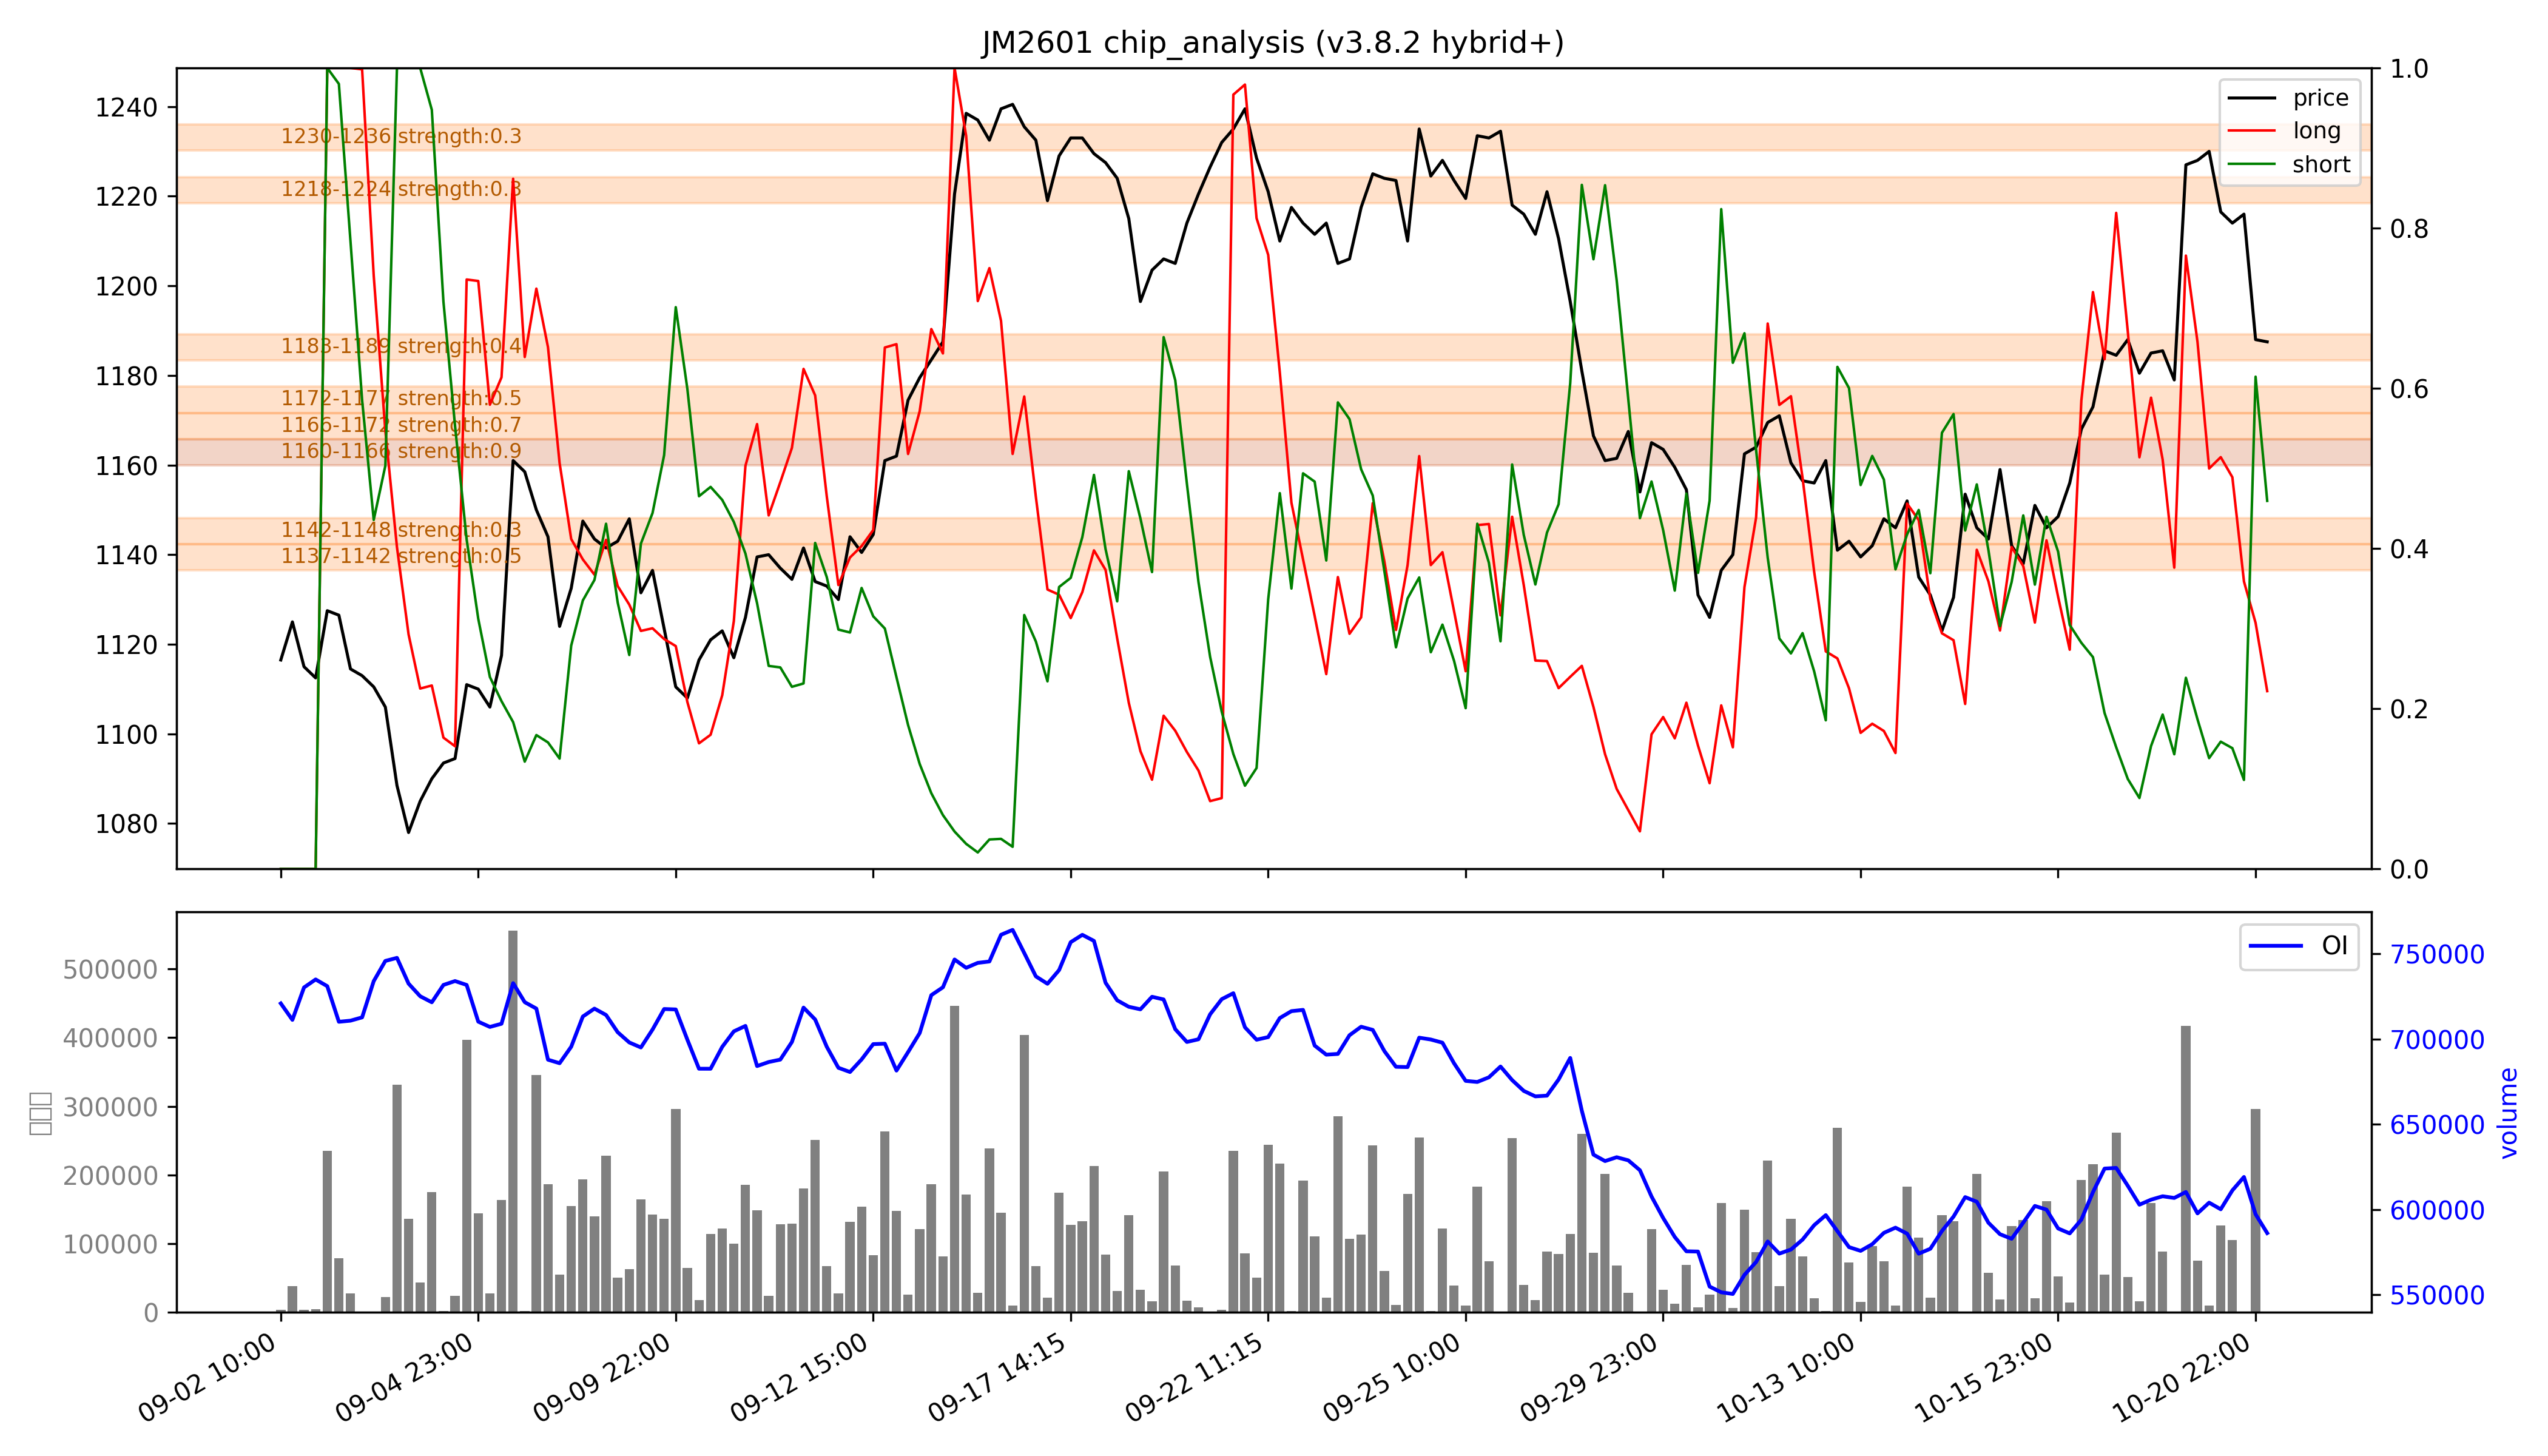

The data file committed next to this chart (first rows):
low, high, recent_strength, all_strength, avg_strength, persistent, zone_type
1137, 1142, 0.4, 0.5, 0.5, False, 短期区
1142, 1148, 0.1, 0.4, 0.3, False, 短期区
1160, 1166, 强：0.7, 强：1.0, 强：0.9, True, 持久区
1166, 1172, 强：1.0, 0.3, 强：0.7, False, 短期区
1172, 1177, 0.7, 0.2, 0.5, False, 短期区
1183, 1189, 0.5, 0.4, 0.4, False, 短期区
1218, 1224, 0.0, 0.5, 0.3, False, 短期区
1230, 1236, 0.0, 强：0.6, 0.3, False, 短期区
